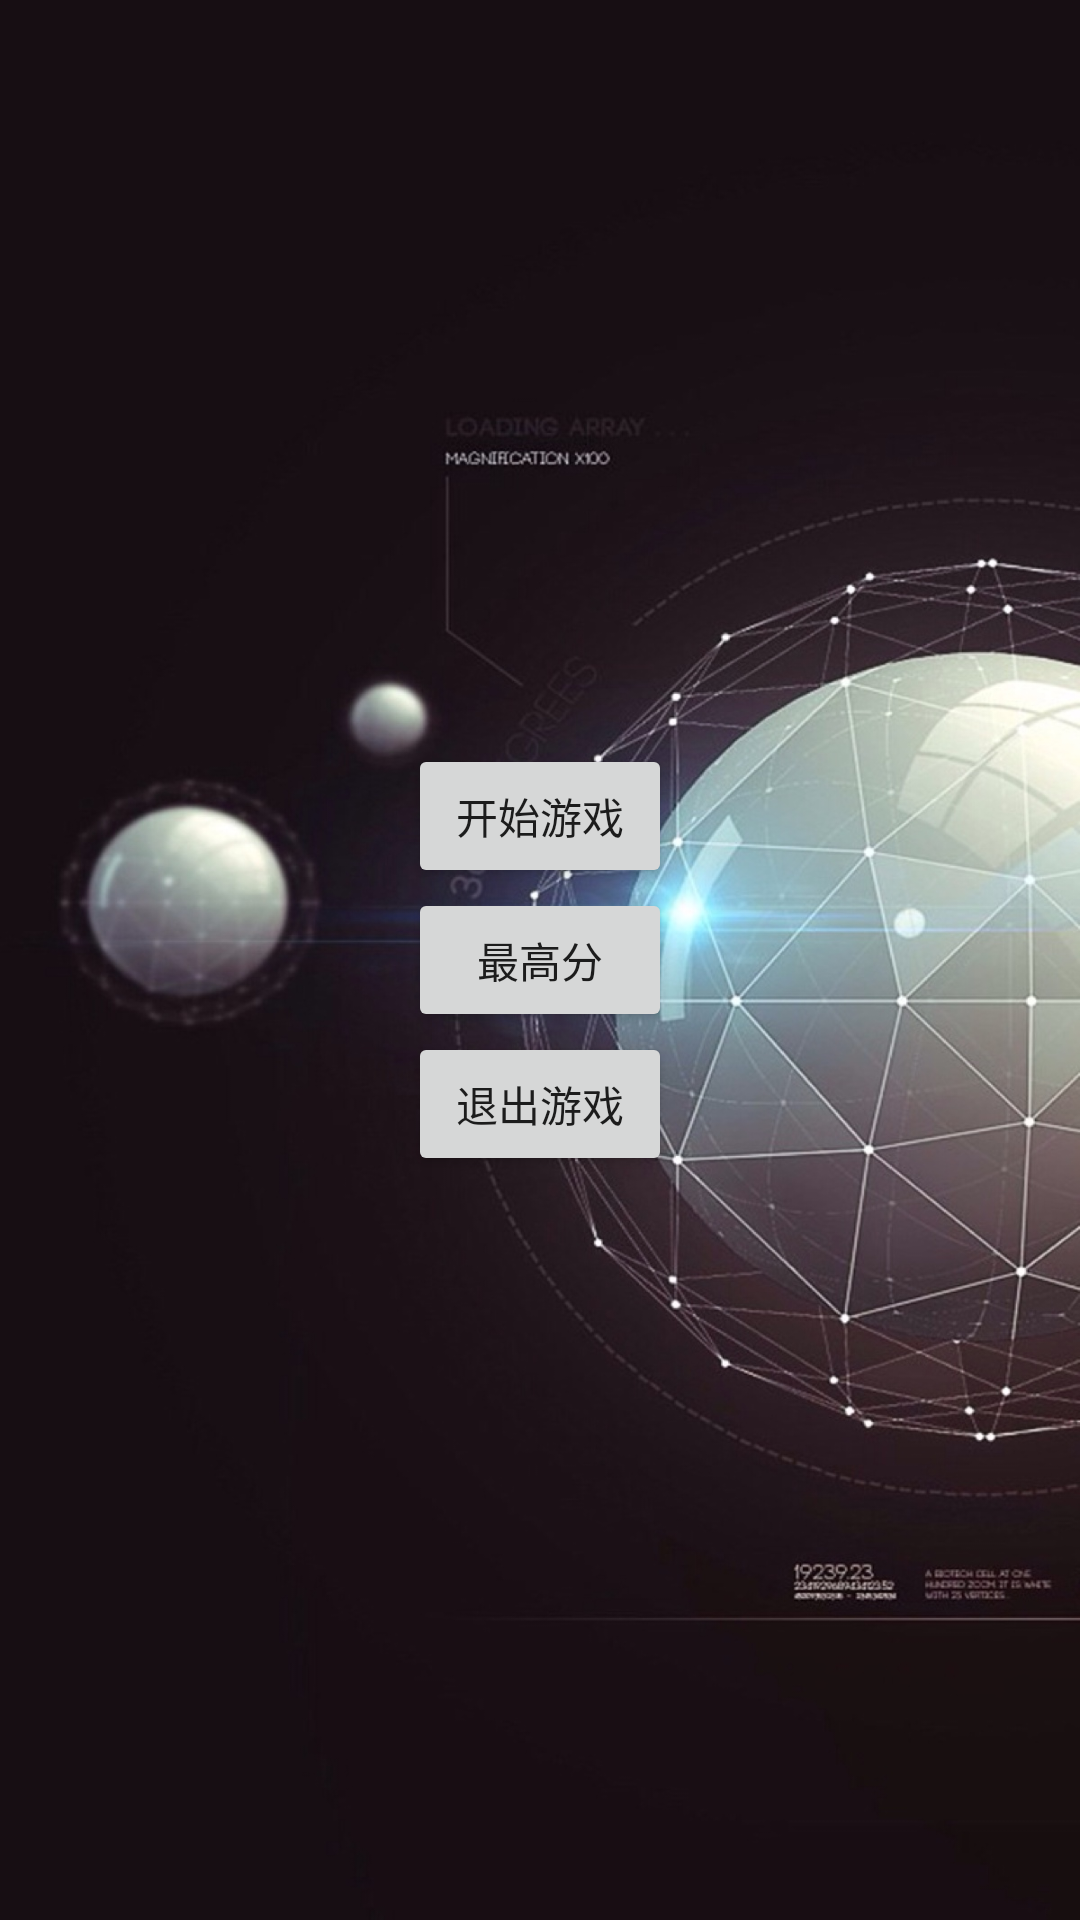

Write the Android layout XML for this screen, with the resource values it uses.
<!-- AndroidManifest.xml: application theme Theme.LetsJump -->
<!-- res/layout/activity_welcome.xml -->
<?xml version="1.0" encoding="utf-8"?>
<RelativeLayout
    xmlns:android="http://schemas.android.com/apk/res/android"
    android:layout_width="match_parent"
    android:layout_height="match_parent"
    android:background="@drawable/welcome_background">
    <LinearLayout
        android:orientation="vertical"
        android:layout_centerInParent="true"
        android:layout_width="wrap_content"
        android:layout_height="wrap_content">
        <Button
            android:id="@+id/startgame"
            android:text="@string/start_game"
            android:layout_width="wrap_content"
            android:layout_height="wrap_content" />
        <Button
            android:gravity="center"
            android:id="@+id/topscore"
            android:layout_width="wrap_content"
            android:layout_height="wrap_content"
            android:text="@string/top_score"/>
        <Button
            android:id="@+id/quitgame"
            android:text="@string/quit_game"
            android:layout_width="wrap_content"
            android:layout_height="wrap_content" />
    </LinearLayout>

</RelativeLayout>
<!-- resources referenced by this layout -->
<resources>
  <!-- drawable welcome_background: jpg bitmap (drawable-xxhdpi, 281691 bytes) -->
  <string name="quit_game">退出游戏</string>
  <string name="start_game">开始游戏</string>
  <string name="top_score">最高分</string>
  <style name="Theme.LetsJump" parent="Theme.AppCompat.Light.NoActionBar">
          
          <item name="colorPrimary">@color/purple_500</item>
          <item name="colorPrimaryVariant">@color/purple_700</item>
          <item name="colorOnPrimary">@color/white</item>
          
          <item name="colorSecondary">@color/teal_200</item>
          <item name="colorSecondaryVariant">@color/teal_700</item>
          <item name="colorOnSecondary">@color/black</item>
          
          <item name="android:statusBarColor">?attr/colorPrimaryVariant</item>
          
      </style>
  <color name="purple_500">#FF6200EE</color>
  <color name="purple_700">#FF3700B3</color>
  <color name="white">#FFFFFFFF</color>
  <color name="teal_200">#FF03DAC5</color>
  <color name="teal_700">#FF018786</color>
  <color name="black">#FF000000</color>
</resources>
